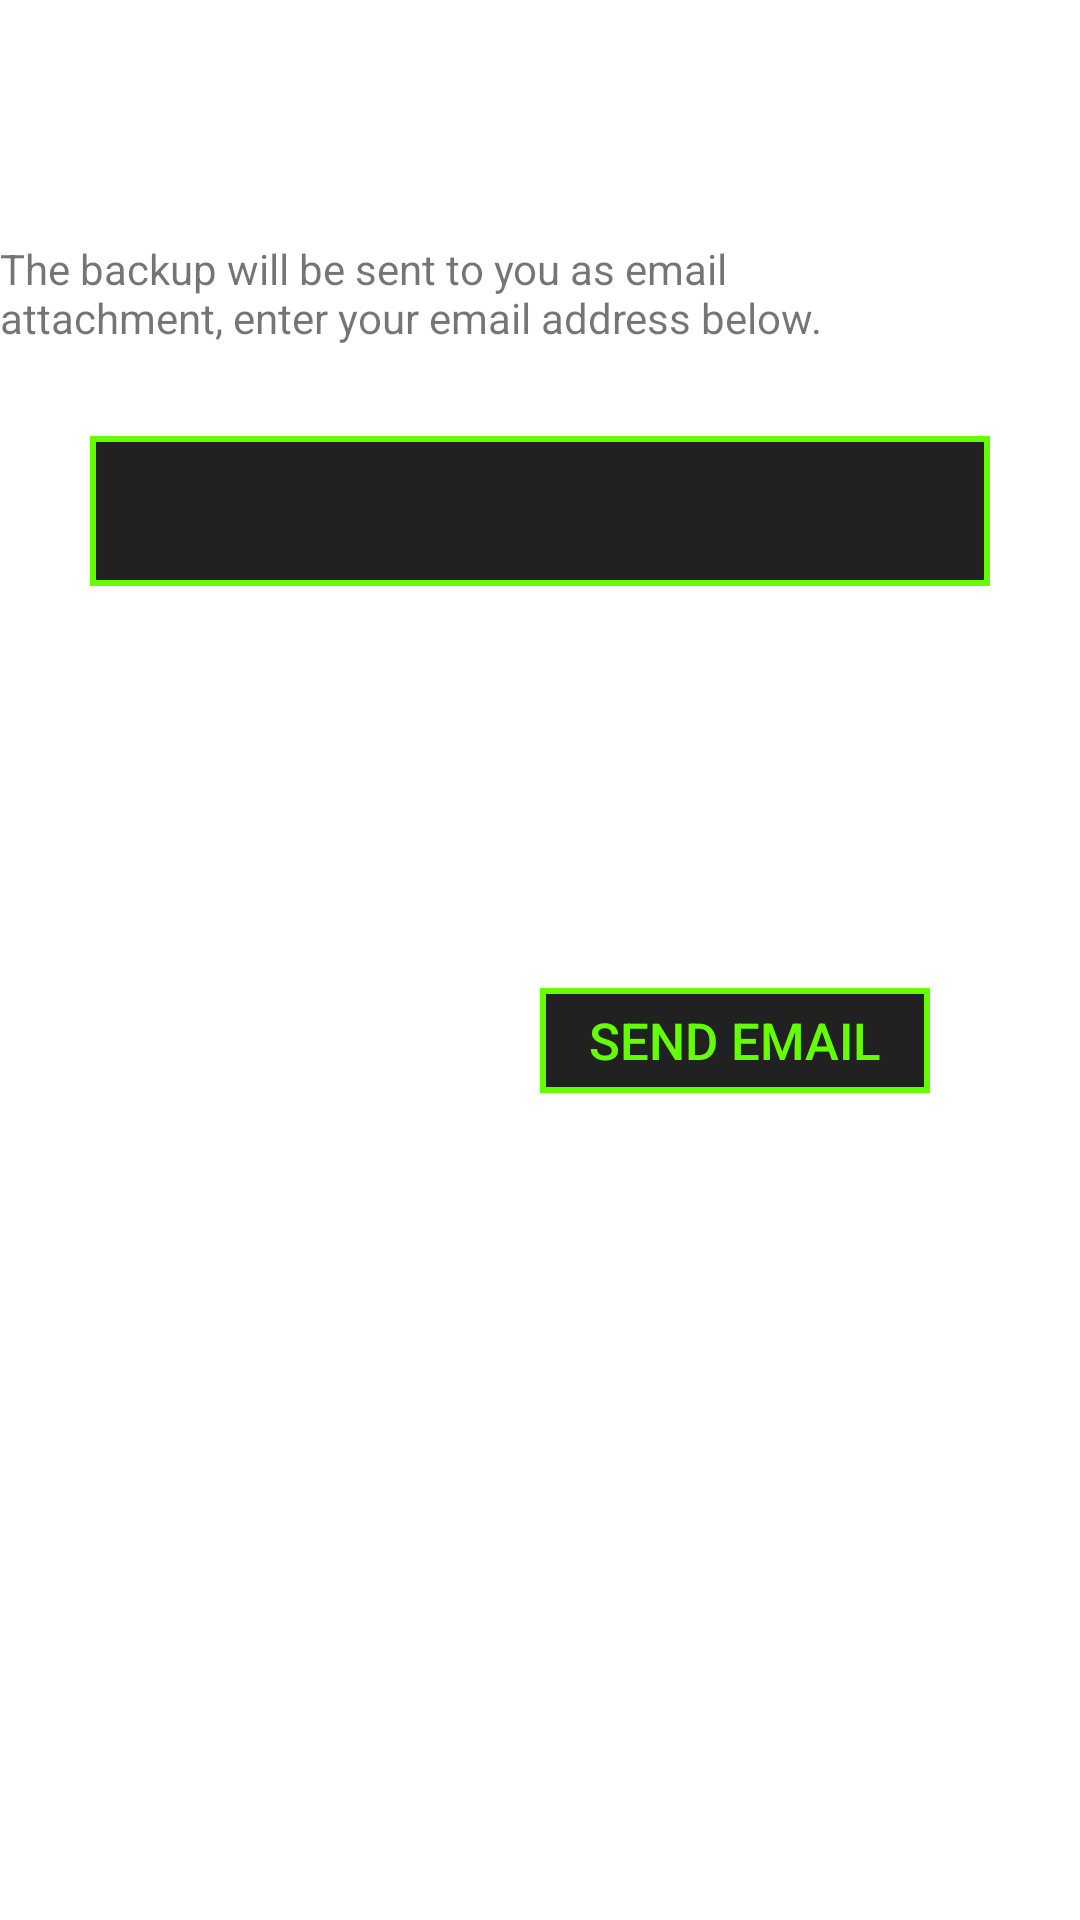

Produce the Android XML layout that renders to this screen, including the resource entries it uses.
<!-- AndroidManifest.xml: fallback theme Theme.MaterialComponents.DayNight.NoActionBar -->
<!-- res/layout/backup_activity_layout.xml -->
<?xml version="1.0" encoding="utf-8"?>
<LinearLayout xmlns:android="http://schemas.android.com/apk/res/android"
              android:orientation="vertical"
              android:layout_width="match_parent"
              android:layout_height="match_parent">
    <TextView
            style="@style/hint_text_mid"
            android:text="@string/enter_email"
            android:layout_marginTop="80dp"
            android:layout_width="300dp"
            android:layout_height="wrap_content"/>

    <EditText
            style="@style/input_pwd"
            android:layout_width="300dp"
            android:layout_height="50dp"
            android:layout_marginTop="30dp"
            android:inputType="textNoSuggestions"
            android:textCursorDrawable="@null"
            android:ems="10"
            android:id="@+id/emailText"
            android:gravity="center"
            android:layout_gravity="center_horizontal"/>

    <RelativeLayout
            android:layout_marginTop="25dp"
            android:layout_gravity="center_horizontal"
            android:layout_width="300dp"
            android:layout_height="wrap_content">
        <ImageView
                android:layout_centerVertical="true"
                android:id="@+id/statusIcon"
                android:layout_width="50dp"
                android:adjustViewBounds="true"
                android:src="@drawable/checkmark"
                android:layout_height="wrap_content"/>
        <TextView
                style="@style/hint_text_mid"
                android:maxLines="2"
                android:ellipsize="end"
                android:layout_centerVertical="true"
                android:layout_alignParentRight="true"
                android:id="@+id/fileText"
                android:layout_width="220dp"
                android:layout_height="wrap_content"/>
    </RelativeLayout>

    <Button
            style="@style/btn"
            android:layout_marginRight="50dp"
            android:layout_gravity="right"
            android:layout_marginTop="90dp"
            android:id="@+id/sendBtn"
            android:text="@string/send_email"
            android:layout_width="130dp"
            android:layout_height="35dp"/>

</LinearLayout>
<!-- resources referenced by this layout -->
<resources>
  <string name="enter_email">The backup will be sent to you as email attachment, enter your email address below.</string>
  <string name="send_email">Send Email</string>
  <style name="btn">
          <item name="android:background">@drawable/lock_edit_text_shape</item>
          <item name="android:textSize">@dimen/btn</item>
          <item name="android:textColor">@color/matrix_green</item>
      </style>
  <style name="input_pwd">
          <item name="android:background">@drawable/lock_edit_text_shape_normal</item>
          <item name="android:textSize">@dimen/hint_text_large</item>
          <item name="android:textColor">@color/matrix_green</item>
      </style>
  <!-- drawable lock_edit_text_shape (drawable) -->
  <?xml version="1.0" encoding="utf-8"?>
  <selector xmlns:android="http://schemas.android.com/apk/res/android">
      <item android:drawable="@drawable/lock_edit_text_shape_normal" android:state_pressed="false"/>
      <item android:drawable="@drawable/lock_edit_text_shape_pressed" android:state_pressed="true"/>
  </selector>
  <dimen name="btn">17sp</dimen>
  <color name="matrix_green">#64FF00</color>
  <!-- drawable lock_edit_text_shape_normal (drawable) -->
  <?xml version="1.0" encoding="utf-8"?>
  <shape xmlns:android="http://schemas.android.com/apk/res/android">
      <solid android:color="#DE000000" />
      <stroke android:width="2dp"
              android:color="@color/matrix_green" />
  </shape>
  <dimen name="hint_text_large">22sp</dimen>
  <!-- drawable lock_edit_text_shape_pressed (drawable) -->
  <?xml version="1.0" encoding="utf-8"?>
  <shape xmlns:android="http://schemas.android.com/apk/res/android">
      <solid android:color="#DE696969" />
      <stroke android:width="2dp"
              android:color="@color/matrix_green" />
  </shape>
</resources>
